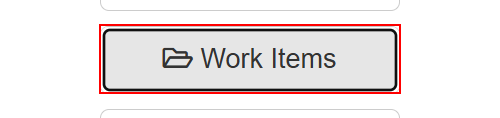
Task: Calculate Client Security Hash 
Workflow: System1_WINavigate

Step 1: find the element 'dashmenu'
